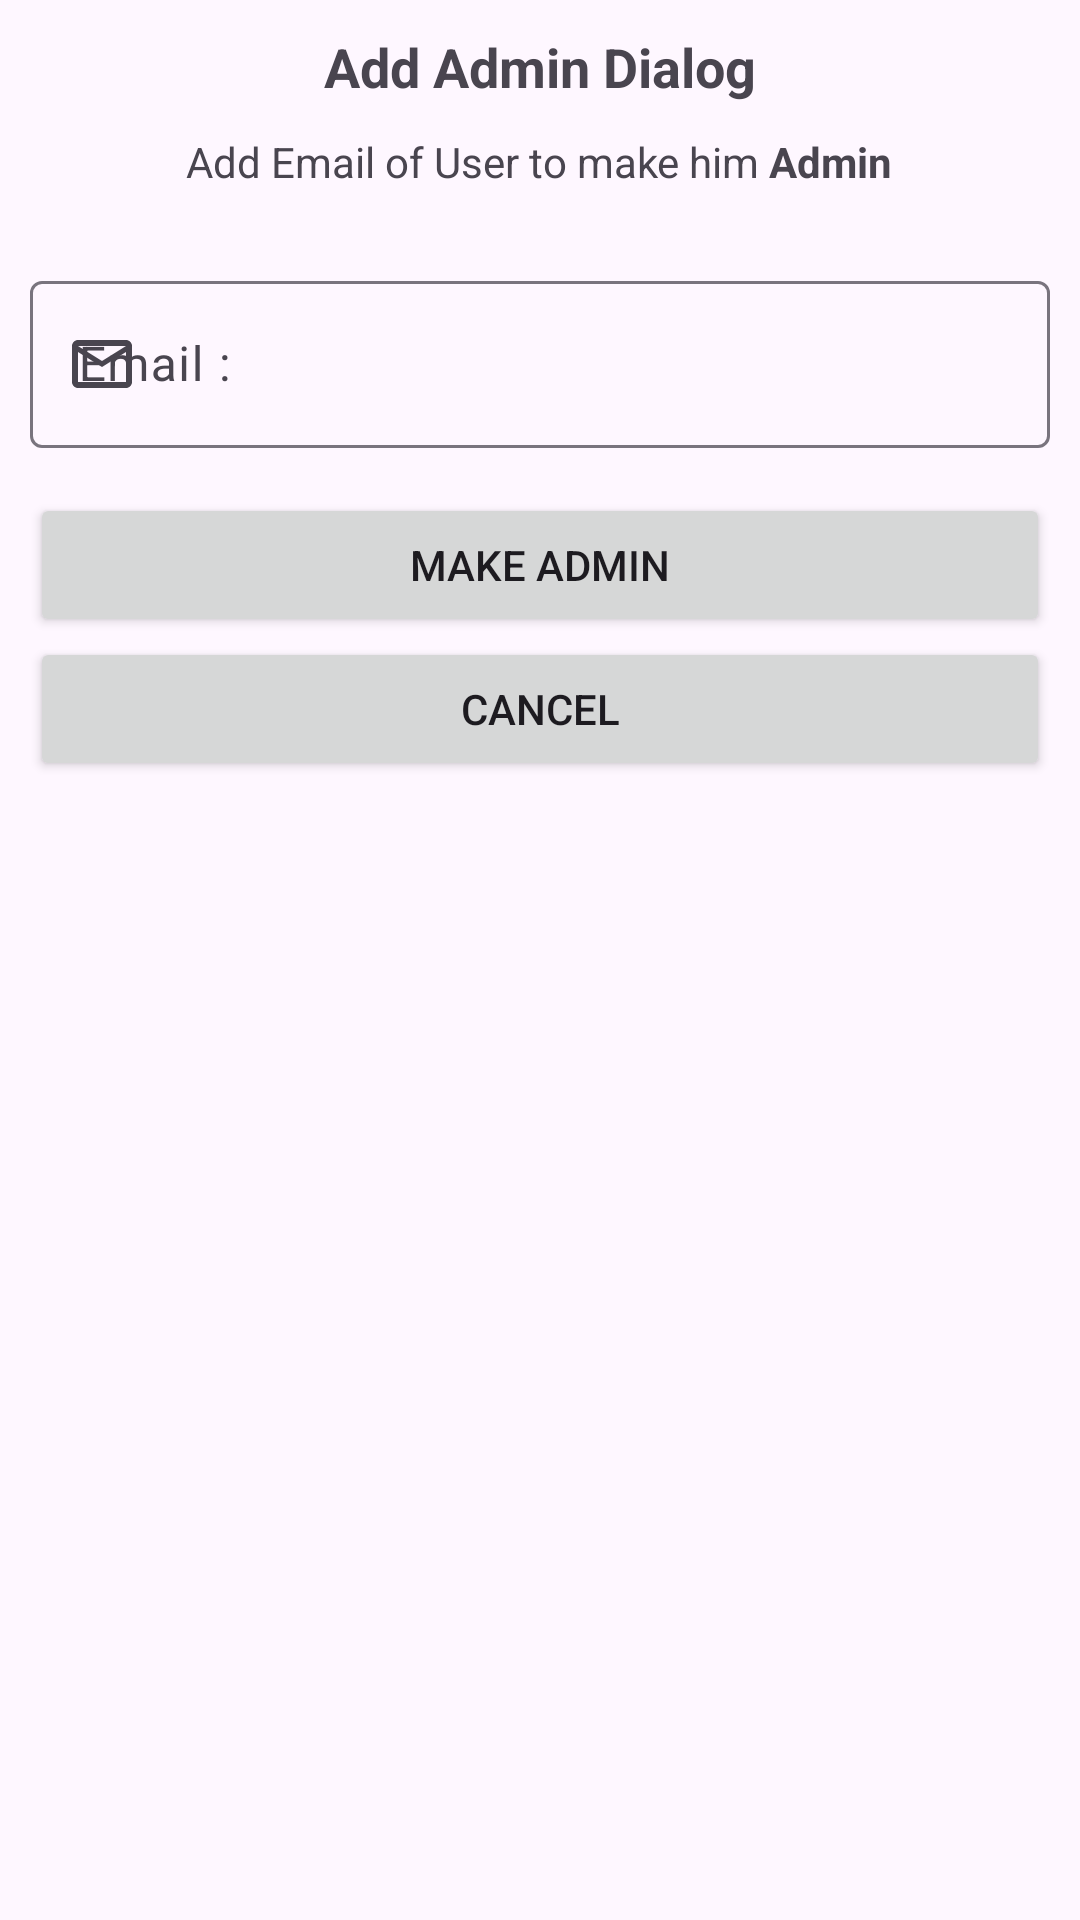

Produce the Android XML layout that renders to this screen, including the resource entries it uses.
<!-- AndroidManifest.xml: application theme Theme.Smart_Class_Project -->
<!-- res/layout/dialog_add_admin.xml -->
<LinearLayout xmlns:android="http://schemas.android.com/apk/res/android"
    android:layout_width="310sp"
    android:layout_height="wrap_content"
    xmlns:app="http://schemas.android.com/apk/res-auto"
    android:orientation="vertical"
    android:gravity="center_horizontal"
    android:layout_margin="5sp"
    android:padding="10dp"
    android:background="@drawable/style_round_corner">

    <TextView
        android:layout_width="wrap_content"
        android:layout_height="wrap_content"
        android:text="Add Admin Dialog"
        android:textSize="18sp"
        android:textStyle="bold"
        android:layout_marginBottom="10dp" />

    <TextView
        android:layout_width="wrap_content"
        android:layout_height="wrap_content"
        android:text="@string/mkeEmailAdmin"
        android:layout_marginBottom="20dp" />

    <com.google.android.material.textfield.TextInputLayout
        android:id="@+id/emailLayout"
        android:layout_width="match_parent"
        android:layout_height="wrap_content"
        android:layout_marginVertical="5sp"
        app:startIconDrawable="@drawable/outline_email_24">

        <com.google.android.material.textfield.TextInputEditText
            android:id="@+id/etMakeEmailAdmin"
            android:layout_width="match_parent"
            android:layout_height="wrap_content"
            android:hint="Email :"
            android:inputType="textEmailAddress"
            android:autofillHints="emailAddress" />
    </com.google.android.material.textfield.TextInputLayout>

    <androidx.appcompat.widget.AppCompatButton
        android:id="@+id/btnAddAdmin"
        android:layout_width="match_parent"
        android:layout_height="wrap_content"
        android:layout_marginTop="10sp"
        android:text="Make Admin" />

    <androidx.appcompat.widget.AppCompatButton
        android:id="@+id/dialogCloseBtn"
        android:layout_width="match_parent"
        android:layout_height="wrap_content"
        android:text="Cancel" />

</LinearLayout>
<!-- resources referenced by this layout -->
<resources>
  <!-- drawable outline_email_24 (drawable) -->
  <vector xmlns:android="http://schemas.android.com/apk/res/android" android:height="24dp" android:tint="#888888" android:viewportHeight="24" android:viewportWidth="24" android:width="24dp">
        
      <path android:fillColor="@android:color/white" android:pathData="M22,6c0,-1.1 -0.9,-2 -2,-2L4,4c-1.1,0 -2,0.9 -2,2v12c0,1.1 0.9,2 2,2h16c1.1,0 2,-0.9 2,-2L22,6zM20,6l-8,5 -8,-5h16zM20,18L4,18L4,8l8,5 8,-5v10z"/>
      
  </vector>
  <!-- drawable style_round_corner (drawable) -->
  ﻿<?xml version="1.0" encoding="utf-8"?>
  <shape xmlns:android="http://schemas.android.com/apk/res/android">
  
      <corners android:radius="20sp" />
  
  </shape>
  <string name="mkeEmailAdmin">Add Email of User to make him <b>Admin</b> </string>
  <style name="Theme.Smart_Class_Project" parent="Base.Theme.Smart_Class_Project" />
  <style name="Base.Theme.Smart_Class_Project" parent="Theme.Material3.DayNight.NoActionBar">
          
          
      </style>
</resources>
